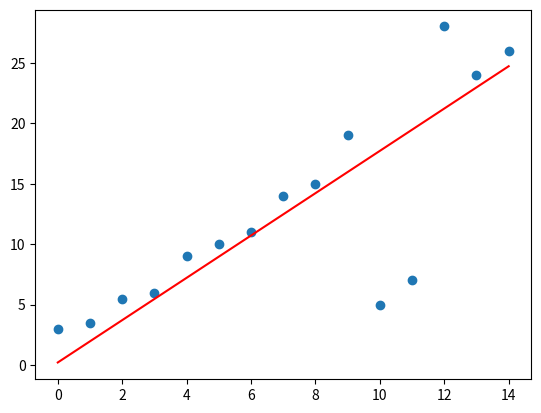

The matplotlib source for this figure:
import numpy as np
import matplotlib.pyplot as plt

X = np.array([0.0, 1.0, 2.0,3.0,4.0,5.0,6.0,7.0,8.0,9.0,10.0, 11.0, 12.0,13.0,14.0])
y = np.array([3.0, 3.5, 5.5, 6.0, 9.0,10.0,11.0,14.0,15.0,19.0,5.0,7.0,28.0,24.0,26.0])

W = 0 # 기울기
b = 0 # 절편

lrate = 0.01 # 학습률
epochs = 3 #반복 횟수

n = float(len(X)) # 입력 데이터의 갯수

# 경사 하강법
for i in range(epochs):
    y_pred = W*X + b # 예측값
    dW = (2/n) * sum(X * (y_pred-y))
    db = (2/n) *sum(y_pred-y)
    W = W - lrate * dW # 기울기 수정
    b = b - lrate *db # 절편 수정

# 기울기와 절편을 출력한다.
print(W, b)

#예측값 만들기
y_pred = W*X + b

#입력 데이터를 그래프 상에 찍는다.
plt.scatter(X, y)

#예측값은 선 그래프로 그린다.
plt.plot([min(X), max(X)], [min(y_pred), max(y_pred)], color='red')
plt.show()
